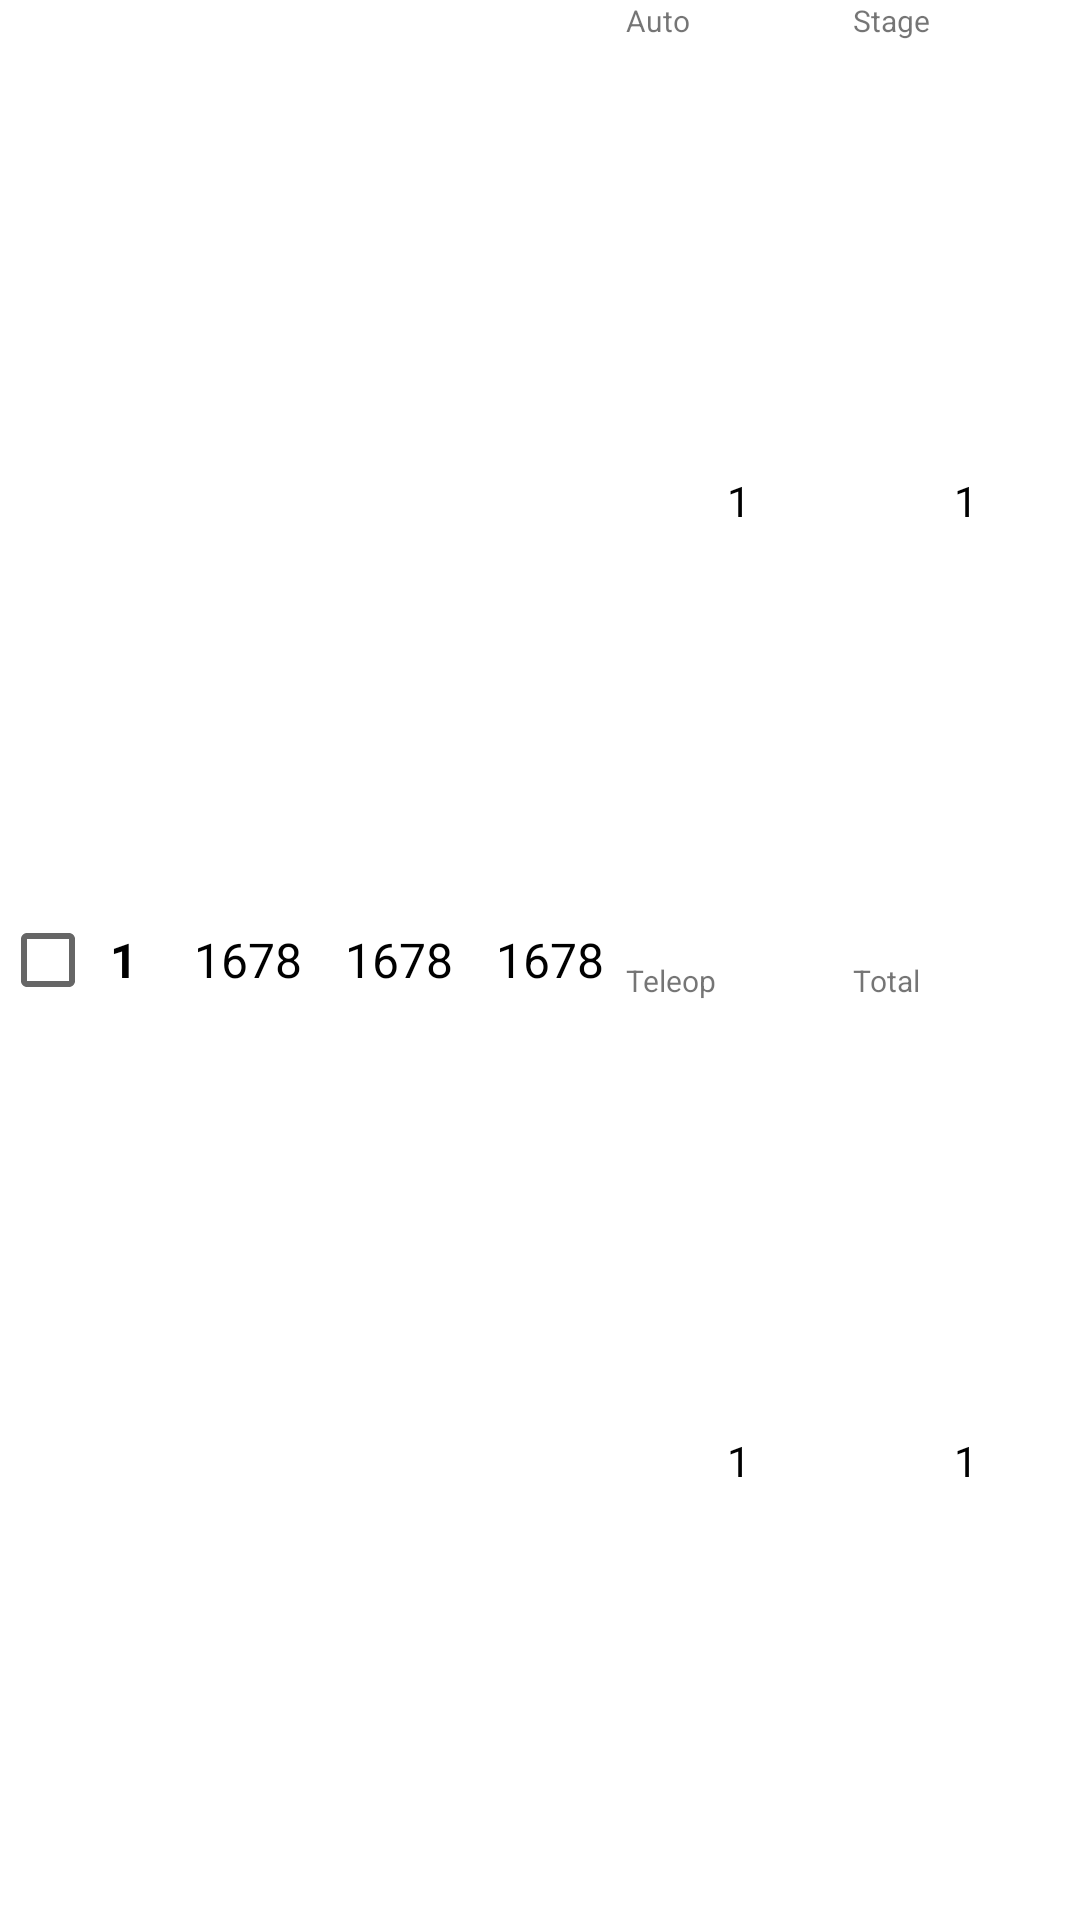

Android layout source for this screen:
<!-- AndroidManifest.xml: application theme AppTheme -->
<!-- res/layout/alliance_details_cell.xml -->
<?xml version="1.0" encoding="utf-8"?>
<LinearLayout xmlns:android="http://schemas.android.com/apk/res/android"
    xmlns:tools="http://schemas.android.com/tools"
    android:layout_width="match_parent"
    android:layout_height="wrap_content"
    android:id="@+id/playoff_alliances">

    <CheckBox
        android:id="@+id/checkbox_strike"
        android:layout_width="0dp"
        android:layout_height="match_parent"
        android:layout_weight="1"
        android:layout_marginStart="@dimen/very_small" />

    <TextView
        android:id="@+id/alliance_details_alliance_num"
        android:layout_width="0dp"
        android:layout_height="match_parent"
        android:layout_marginStart="@dimen/very_small"
        android:layout_weight="1.3"
        android:gravity="center"
        android:text="1"
        android:textColor="@color/Black"
        android:textSize="16sp"
        android:textStyle="bold" />

    <LinearLayout
        android:layout_width="0dp"
        android:layout_height="match_parent"
        android:layout_weight="6"
        android:orientation="horizontal"
        android:layout_marginHorizontal="@dimen/very_small">

        <TextView
            android:layout_width="0dp"
            android:layout_height="match_parent"
            android:layout_weight="1"
            android:id="@+id/alliance_details_team1"
            tools:ignore="NestedWeights"
            android:text="1678"
            android:textSize="16sp"
            android:gravity="center"
            android:textColor="@color/Black" />

        <TextView
            android:layout_width="0dp"
            android:layout_height="match_parent"
            android:layout_weight="1"
            android:id="@+id/alliance_details_team2"
            android:text="1678"
            android:textSize="16sp"
            android:gravity="center"
            android:textColor="@color/Black" />

        <TextView
            android:layout_width="0dp"
            android:layout_height="match_parent"
            android:layout_weight="1"
            android:id="@+id/alliance_details_team3"
            android:text="1678"
            android:textSize="16sp"
            android:gravity="center"
            android:textColor="@color/Black" />

    </LinearLayout>

    <LinearLayout
        android:layout_width="0dp"
        android:layout_height="match_parent"
        android:orientation="vertical"
        android:layout_weight="3"
        android:layout_marginVertical="@dimen/very_small">

        <TextView
            android:layout_width="wrap_content"
            android:layout_height="wrap_content"
            android:textSize="10sp"
            android:text="Auto"
            android:labelFor="@id/alliance_details_auto_score" />

        <TextView
            android:layout_width="match_parent"
            android:layout_height="0dp"
            android:layout_weight="1"
            android:id="@+id/alliance_details_auto_score"
            android:text="1"
            android:gravity="center"
            android:textColor="@color/Black"
            tools:ignore="NestedWeights" />

        <TextView
            android:layout_width="wrap_content"
            android:layout_height="wrap_content"
            android:textSize="10sp"
            android:text="Teleop"
            android:labelFor="@id/alliance_details_tele_score" />

        <TextView
            android:layout_width="match_parent"
            android:layout_height="0dp"
            android:layout_weight="1"
            android:id="@+id/alliance_details_tele_score"
            android:text="1"
            android:gravity="center"
            android:textColor="@color/Black" />

    </LinearLayout>

    <LinearLayout
        android:layout_width="0dp"
        android:layout_height="match_parent"
        android:orientation="vertical"
        android:layout_weight="3"
        android:layout_marginVertical="@dimen/very_small">

        <TextView
            android:layout_width="wrap_content"
            android:layout_height="wrap_content"
            android:textSize="10sp"
            android:text="Stage"
            android:labelFor="@id/alliance_details_endgame_score" />

        <TextView
            android:layout_width="match_parent"
            android:layout_height="0dp"
            android:layout_weight="1"
            android:id="@+id/alliance_details_endgame_score"
            android:text="1"
            android:gravity="center"
            android:textColor="@color/Black"
            tools:ignore="NestedWeights" />

        <TextView
            android:layout_width="wrap_content"
            android:layout_height="wrap_content"
            android:textSize="10sp"
            android:text="Total"
            android:labelFor="@id/alliance_details_total_score" />

        <TextView
            android:layout_width="match_parent"
            android:layout_height="0dp"
            android:layout_weight="1"
            android:id="@+id/alliance_details_total_score"
            android:text="1"
            android:gravity="center"
            android:textColor="@color/Black" />

    </LinearLayout>

</LinearLayout>
<!-- resources referenced by this layout -->
<resources>
  <color name="Black">#000000</color>
  <style name="AppTheme" parent="Theme.MaterialComponents.Light">
          
          <item name="colorPrimary">@color/colorPrimary</item>
          <item name="colorPrimaryDark">@color/colorPrimaryDark</item>
          <item name="colorAccent">@color/colorAccent</item>
      </style>
  <color name="colorPrimary">#008577</color>
  <color name="colorPrimaryDark">#00574B</color>
  <color name="colorAccent">#D81B60</color>
</resources>
